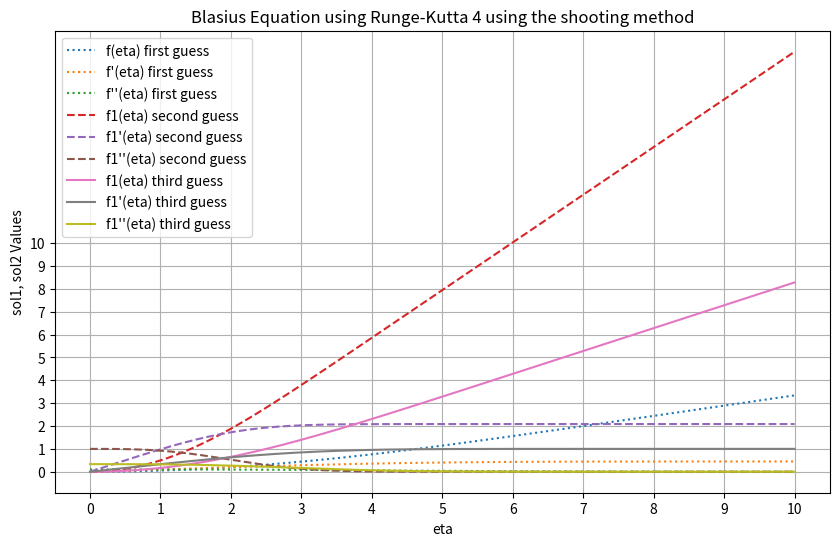

Python code for this plot:
import numpy as np #importing the numerical python library 
import matplotlib.pyplot as plt #importing the matplotlib library for plots

# Define the Blasius equation as a system of first-order ODEs
def blasius_equation(y, eta):
    f, g, h = y
    return [g, h, -0.5 * f * h]

# Implement the fourth-order Runge-Kutta method
def runge_kutta_4(func, y0, t):
    n = len(t)
    y = np.zeros((n, len(y0)))
    y[0] = y0

    for i in range(n - 1):
        dt = t[i + 1] - t[i]
        k1 = np.multiply(dt, func(y[i], t[i]))
        k2 = np.multiply(dt, func(y[i] + 0.5 * k1, t[i] + 0.5 * dt))
        k3 = np.multiply(dt, func(y[i] + 0.5 * k2, t[i] + 0.5 * dt))
        k4 = np.multiply(dt, func(y[i] + k3, t[i] + dt))
        y[i + 1] = y[i] + (k1 + 2 * k2 + 2 * k3 + k4) / 6

    return y

# Set up initial conditions and numerical parameters
eta_max = 10  # Maximum value of the dimensionless variable eta
num_points = 1000  # Number of points for integration
eta_values = np.linspace(0, eta_max, num_points) #vector for incremental values of eta

p1=0.1 #first guess for f''(0)
p2 = 1 #second guess for f''(0)

y0 = [0, 0, p1]  #first initial vector
y1 = [0, 0, p2]  #second initial vector

# Perform the numerical integration using Runge-Kutta 4
sol1 = runge_kutta_4(blasius_equation, y0, eta_values)

# Extract the sol1 components
f_values = sol1[:, 0]
g_values = sol1[:, 1]
h_values = sol1[:, 2]

sol2 = runge_kutta_4(blasius_equation, y1, eta_values)

# Extract the sol2 components
f1_values = sol2[:, 0]
g1_values = sol2[:, 1]
h1_values = sol2[:, 2]

err=1 #initializing error value 
err_threshold = 1e-6 #defining the threshold value for error

f2_values = [] #initialization of arrays to store the final results
g2_values = []
h2_values = []

m2 = g1_values[-1] #value of f'(n) where n = 10 or eta_max for the first guess value p1
m1 = g_values[-1] #value of f'(n) where n = 10 or eta_max for the second guess value p2
count=0 #initialization of count to store the count of iterations it takes to converge

while err > err_threshold:
    p2 = p1 + (p2-p1)*(1-m1)/(m2-m1) #newton-raphson method to make the search range smaller

    y = [0,0,p2] #initializing the boundary condition vector using the new p2 value from newton raphson
    sol = runge_kutta_4(blasius_equation, y, eta_values) #computing using RK4

    # Extract the sol components
    f2_values = sol[:, 0]
    g2_values = sol[:, 1]
    h2_values = sol[:, 2]

    m2 = g2_values[-1] #get the value f'(n) where n or eta_max = 10 

    err = abs(m2-1) #update the new error to approach nearer to desired value of f'(eta_max) = 1
    count+=1 #updating count of iterations
    print(p2,m2,err,count) #printing in console the guess value for f''(0), the new f'(n),
    #new error and the count of iterations passed

# Plot the results
plt.figure(figsize=(10, 6))
plt.plot(eta_values, f_values, linestyle='dotted', label='f(eta) first guess')
plt.plot(eta_values, g_values, linestyle='dotted', label="f'(eta) first guess")
plt.plot(eta_values, h_values, linestyle='dotted', label="f''(eta) first guess")
plt.plot(eta_values, f1_values, linestyle='dashed', label='f1(eta) second guess')
plt.plot(eta_values, g1_values, linestyle='dashed', label="f1'(eta) second guess")
plt.plot(eta_values, h1_values, linestyle='dashed', label="f1''(eta) second guess")
plt.plot(eta_values, f2_values,label='f1(eta) third guess')
plt.plot(eta_values, g2_values,label="f1'(eta) third guess")
plt.plot(eta_values, h2_values,label="f1''(eta) third guess")
plt.xlabel('eta')
plt.xticks(np.arange(0, 11, 1))
plt.ylabel('sol1, sol2 Values')
plt.yticks(np.arange(0, 11, 1))
plt.legend()
plt.title('Blasius Equation using Runge-Kutta 4 using the shooting method')
plt.grid(True)
plt.show()
